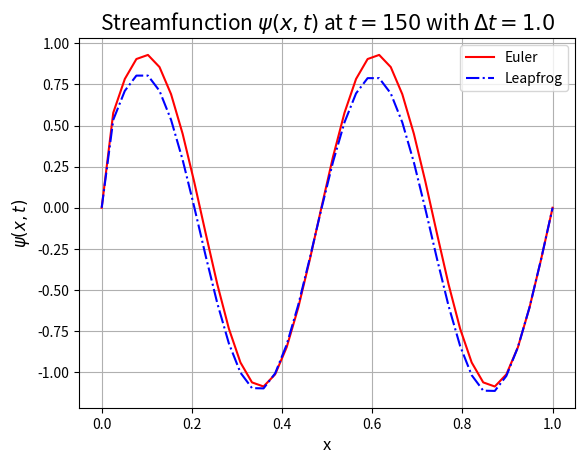

Reproduce this figure in Python. (Note: this script raises an exception after producing the figure.)
#!/usr/bin/env python3
# -*- coding: utf-8 -*-
"""
Created on Mon Dec  3 10:33:10 2018

@author: maritkollstuen
"""

import numpy as np
import matplotlib.pyplot as plt

def assertion(init_psi, init_zeta,N_x):
    epsilon = 1e-10
    bc_0 = 0.0
    bc_N = 0.0
 
    if abs(init_psi[0] - bc_0) > epsilon and abs(init_psi[N_x] - bc_N) > epsilon:
        print('psi_0: ', init_psi[0], 'psi_N:', init_psi[N_x])
        print('Error, initial condition does not satisfy BC')
            
    psi_0 = np.empty(len(init_psi))
    zeta_0 = np.empty(len(init_zeta))
    
    
    psi_0 = init_psi
    zeta_0 = init_zeta
    
    return psi_0, zeta_0, bc_0, bc_N

def tridiag(b, y, N, soltn):
    
    b[0] = 2.0
    
    #forward substitution
    for i in range(1, N):
         b[i] = float(i + 2)/float(i + 1)
         y[i] = y[i] + (float(y[i-1])/float(b[i-1]))
         
    #backward substitution
    soltn[N-1] = float(y[N-1])/float(b[N-1])
    
    for i in range(N-2, 0, -1):
        soltn[i] = float(y[i] + soltn[i+1])/float(b[i])
    
    return soltn

def euler(N_x, dx, T, dt):
#    psi_0, zeta_0,  bc_0, bc_N = assertion(init_psi, init_zeta, N_x)
    psi_0, zeta_0 = initialize(N_x, dx)
    alpha = dt/(2.0*dx)
    dx2 = dx**2
    bc_0 = 0.0
    bc_N = 0.0
    
    psi_prev = np.zeros(N_x)
    psi_curr = np.zeros(N_x)
    zeta_prev = np.zeros(N_x)
    zeta_curr = np.zeros(N_x)
    
    
    # Arrays for tridiagonal solver
    diag = np.ones(N_x-2)*(-1)
    rhs_diag = np.zeros(N_x-2)


    # initial condition and boundary conditions
    psi_prev  = psi_0
    zeta_prev = zeta_0
    
    psi_curr[0] = bc_0; psi_curr[N_x-1] = bc_N 
    zeta_curr[0] = zeta_prev[0]; zeta_curr[N_x-1] = zeta_prev[N_x-1]

    outresults = np.zeros((N_x, int(float(T)/dt)))
    t = 0.0
    n = 0

    while t < T:
        #forward Euler:
        for i in range(1, N_x-1):
            zeta_curr[i] = zeta_prev[i] - alpha*(psi_prev[i+1] - psi_prev[i-1])
        for i in range(1, N_x-1):
            rhs_diag[i-1] = -dx2*zeta_curr[i]
        psi_curr = tridiag(diag, rhs_diag, N_x -2, psi_curr)
        for i in range(1, N_x-1):
            psi_prev[i] = psi_curr[i]
            zeta_prev[i] = zeta_curr[i]
        
        t += dt
        if (n % 20 == 0):
            outresults[:, n] = psi_curr[:]
        n += 1

    return outresults   


def leapfrog(N_x, dx, T, dt):
    psi_0, zeta_0 = initialize(N_x, dx)
    alpha = dt/(2*dx)
    dx2 = dx**2
    bc_0 = 0.0
    bc_N = 0.0
    gamma = dt/dx

    psi_prev = np.zeros(N_x)
    psi_curr = np.zeros(N_x)
    zeta_prev = np.zeros(N_x)
    zeta_pp = np.zeros(N_x)
    zeta_curr = np.zeros(N_x)
    
    
    # Arrays for tridiagonal solver
    diag = np.ones(N_x-2)*(-1)
    rhs_diag = np.zeros(N_x-2)
    
    # initial condition and boundary conditions
    psi_prev  = psi_0
    zeta_pp = zeta_0

    
    psi_curr[0] = bc_0; psi_curr[N_x-1] = bc_N 
    zeta_curr[0] = zeta_pp[0]; zeta_curr[N_x-1] = zeta_pp[N_x-1]


    #initial Euler:
    for i in range(1, N_x-1):
        zeta_prev[i] = zeta_0[i] - alpha*(psi_0[i+1] - psi_0[i-1])
    for i in range(1, N_x-1):
        rhs_diag[i-1] = -dx2*zeta_prev[i]

   
    psi_prev = tridiag(diag, rhs_diag, N_x-2, psi_prev)

    outstuff = np.zeros((N_x, int(float(T)/dt)))
    t = 0.0
    n = 0

    while t < T:
        for i in range(1, N_x-1):
            zeta_curr[i] = zeta_pp[i] - gamma*(psi_prev[i+1] - psi_prev[i-1])
        for i in range(1,N_x-1):
            rhs_diag[i-1] = -dx2*zeta_curr[i]
        psi_curr = tridiag(diag, rhs_diag, N_x -2, psi_curr)
    
        for i in range(1, N_x -1):
            psi_prev[i] = psi_curr[i]
            zeta_pp[i] = zeta_prev[i]
            zeta_prev[i] = zeta_curr[i]
        t += dt
        if (n % 20 == 0):
            outstuff[:, n] = psi_curr[:]
        n += 1

    return outstuff   

def tridiagonal_solidb(psi, rhs, dx, N):
    e = np.ones(N)
    d = np.ones(N)*-2
    
    psi[N-1] = 0.0
    psi[0] = 0.0
    
    for i in range(2, N):
        d[i] -=(e[i]*e[i-1]/d[i-1])
        rhs[i] -= ((e[i])*(rhs[i-1]))/d[i-1]
        
    for i in range(N-1, 1, -1):
        psi[i] = (rhs[i] - (e[i]*psi[i+1]))/d[i]

def center_diff(N_x, dx, T, dt):
    init_psi, init_zeta = initialize(N, dx)
    alpha = dt/(2*dx) #Ola
    gamma = dt/dx #ingvild
    dx2 = dx**2 #jostein
    
    zeta_0 = init_zeta
    zeta_curr = init_zeta
    for i in range(1, N_x -1):
        temp_zeta = init_zeta[i]
        temp_psi1 = psi[i+1]
        temp_psi2 = psi[i-1]
        zeta_curr[i] = temp_zeta +(temp_psi2 - temp_psi1)*alpha
        
    while t < T:
        pass
    #bruker center_diff_solidb og tridiagonal_solidb
    
    



def initialize(N, dx):
    init_psi = np.zeros(N)
    init_zeta = np.zeros(N)
#    init_psi2 = np.zeros(N)
#    init_zeta2 = np.zeros(N)
    
#    init_psi_gauss = np.zeros(N)
#    init_zeta_gauss = np.zeros(N)  
#    sigma = 0.1
    
    for i in range(0, N-1):
        x = i*dx
        init_psi[i] = np.sin(4.0*np.pi*x) 
        init_zeta[i] = -16.0*np.pi**2*np.sin(4.0*np.pi*x)
#        init_psi2[i] = np.sin(4.0*np.pi*x)
##        print(init_psi2[i], init_psi[i])          
#        init_zeta2[i] = -16.0*np.pi**2*np.sin(4.0*np.pi*x)
        
#        init_psi_gauss[i] = np.exp(-((x-0.5)/sigma)**2)
#        init_zeta_gauss[i] = (4*((x-0.5)/sigma)**2) - (2/sigma**2)*(np.exp(-((x-0.5)/sigma)**2))
#   
    return init_psi, init_zeta

if __name__ == "__main__":

    T = 150
    dt = 1

    dx = 1.0/40
    L = 1.0
    N = int(L/dx + 1)
 

    outstuff2 = leapfrog(N, dx, T, dt)

    outstuff= euler(N, dx, T, dt)

    
    
#    psiE_gauss = euler(init_psi_gauss, init_zeta_gauss, N, dx, T, dt)
#    psiLF_gauss = leapfrog(init_psi_gauss, init_zeta_gauss, N, dx, T, dt)
#    
    x = np.linspace(0, 1, N-1)
    
    plt.figure()
    plt.plot(x, outstuff[:-1,0], 'r-', label = 'Euler')
    plt.plot(x, outstuff2[:-1,0], 'b-.', label = 'Leapfrog')
    plt.legend()
    plt.title(r'Streamfunction $\psi(x, t)$ at $t = {}$ with $\Delta t = {:.1f}$'\
              .format(T, dt), fontsize = 15)
    plt.xlabel('x', fontsize = 12)
    plt.ylabel(r'$\psi(x,t)$', fontsize = 12)
    plt.grid()
    plt.savefig('figs/boundary_T{}_dt{}.pdf'.format(T, str(dt)), bbox_inches = 'tight')
    plt.show()
#    plt.figure()
#    plt.plot(x, psiE_gauss[1:N-3], 'r-')
#    plt.plot(x, psiLF_gauss[1:N-3], 'b-.')




